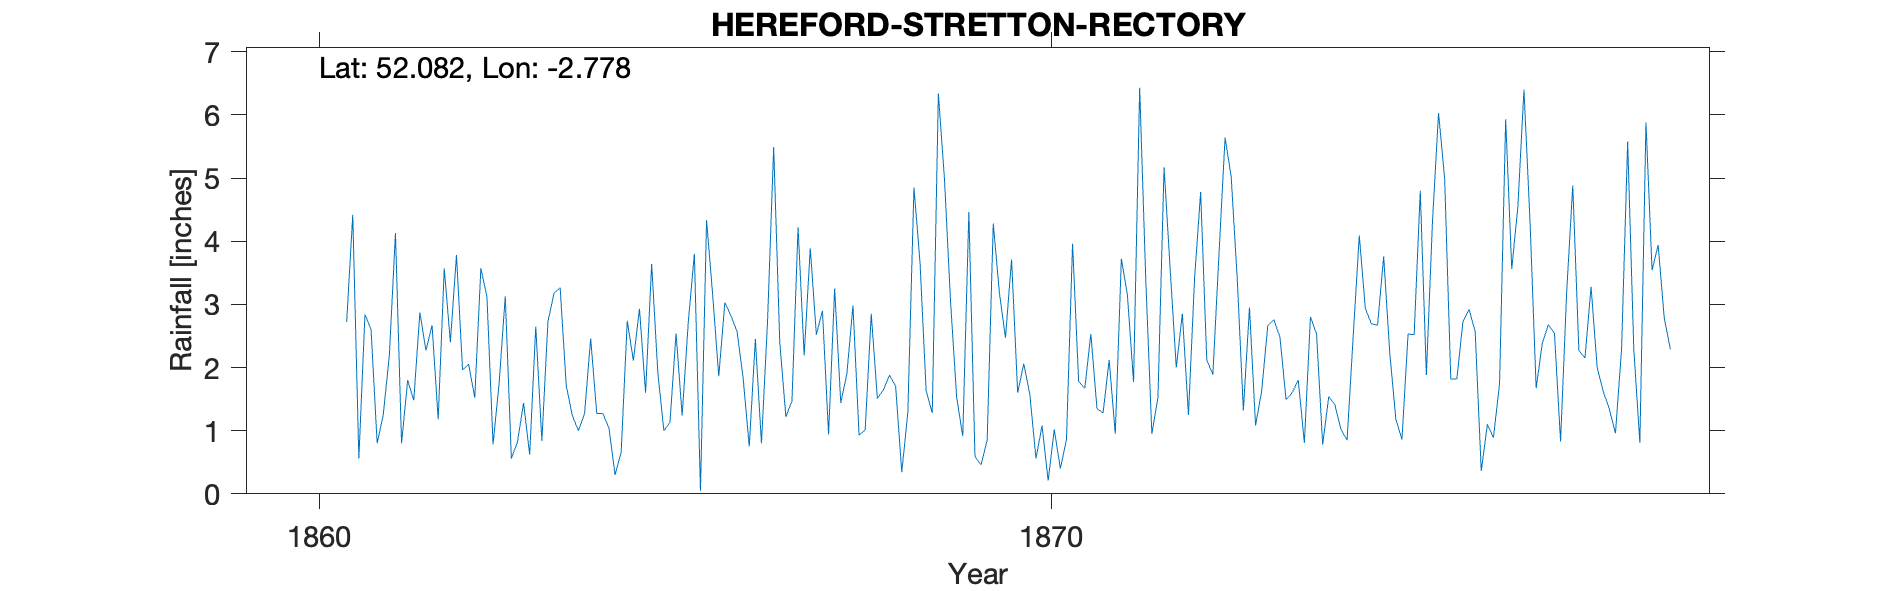

The file beside this chart, header and first rows:
STRETTON RECTORY HEREFORD, , , , , , , , , , , , , , , , , , , , 
Grid ref, SO467429, Long, -2.778, Lat, 52.08, Elevation, 236, ft, , , , , , , , , , , , 
Station no, RR7151, , , , , , , , , , , , , , , , , , , 
, 1860, 1861, 1862, 1863, 1864, 1865, 1866, 1867, 1868, 1869, 1870, 1871, 1872, 1873, 1874, 1875, 1876, 1877, 1878, 1879
January, , 0.56, 2.67, 3.13, 1, 3.64, 3.03, 4.22, 2.85, 4.99, 1.6, 2.53, 5.17, 3.4, 2.8, 3.76, 1.82, 4.3, 1.62, 
February, , 2.84, 1.18, 0.56, 1.27, 1.93, 2.82, 2.19, 1.51, 3.04, 2.06, 1.35, 3.56, 1.32, 2.53, 2.23, 2.73, 1.67, 1.34, 
March, , 2.6, 3.57, 0.82, 2.46, 1, 2.57, 3.89, 1.65, 1.53, 1.57, 1.28, 2, 2.95, 0.78, 1.18, 2.92, 2.38, 0.96, 
April, , 0.8, 2.4, 1.44, 1.27, 1.13, 1.83, 2.52, 1.88, 0.91, 0.56, 2.12, 2.85, 1.08, 1.54, 0.86, 2.57, 2.68, 2.29, 
May, , 1.25, 3.78, 0.62, 1.27, 2.54, 0.75, 2.9, 1.7, 4.46, 1.08, 0.95, 1.25, 1.63, 1.41, 2.53, 0.36, 2.54, 5.58, 
June, , 2.2, 1.96, 2.65, 1.04, 1.24, 2.45, 0.94, 0.34, 0.59, 0.21, 3.72, 3.41, 2.66, 1.02, 2.52, 1.1, 0.83, 2.3, 
July, , 4.13, 2.05, 0.84, 0.3, 2.71, 0.8, 3.25, 1.3, 0.46, 1.02, 3.14, 4.78, 2.76, 0.85, 4.8, 0.89, 3.19, 0.81, 
August, , 0.8, 1.52, 2.73, 0.66, 3.8, 2.74, 1.44, 4.85, 0.85, 0.4, 1.77, 2.12, 2.48, 2.49, 1.88, 1.75, 4.88, 5.88, 
September, , 1.8, 3.57, 3.18, 2.74, 0.05, 5.49, 1.9, 3.65, 4.28, 0.86, 6.43, 1.89, 1.49, 4.09, 4.31, 5.93, 2.27, 3.54, 
October, , 1.48, 3.12, 3.26, 2.11, 4.33, 2.4, 2.98, 1.63, 3.19, 3.96, 3.4, 3.79, 1.6, 2.93, 6.03, 3.56, 2.15, 3.94, 
November, 2.72, 2.87, 0.78, 1.71, 2.93, 3.15, 1.22, 0.93, 1.28, 2.47, 1.78, 0.95, 5.64, 1.8, 2.69, 4.99, 4.55, 3.28, 2.78, 
December, 4.42, 2.27, 1.76, 1.24, 1.6, 1.86, 1.47, 1.01, 6.34, 3.71, 1.67, 1.53, 5.02, 0.81, 2.67, 1.82, 6.4, 2, 2.29, 
Total, , 23.6, 28.36, 22.18, 18.65, 27.38, 27.57, 28.17, 28.98, 30.48, 16.77, 29.17, 41.48, 23.98, 25.8, 36.91, 34.58, 32.17, 33.33, 
